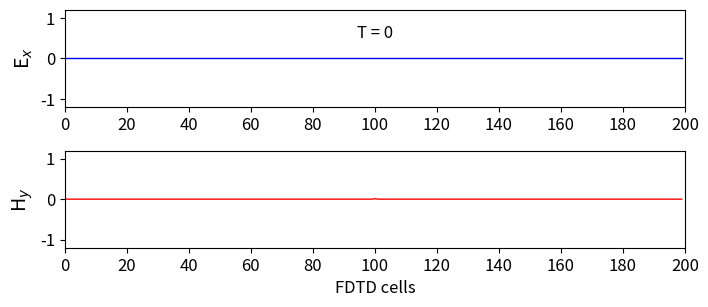
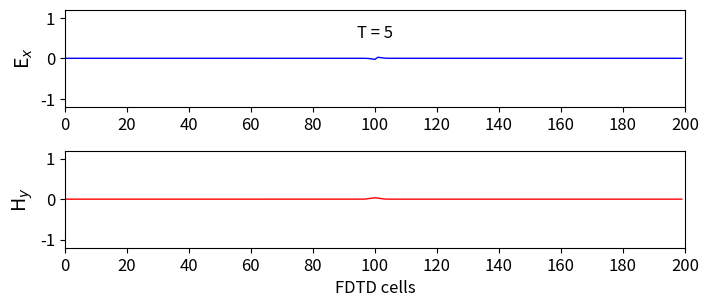
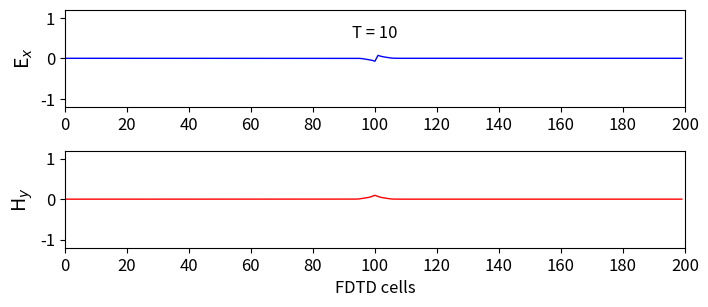
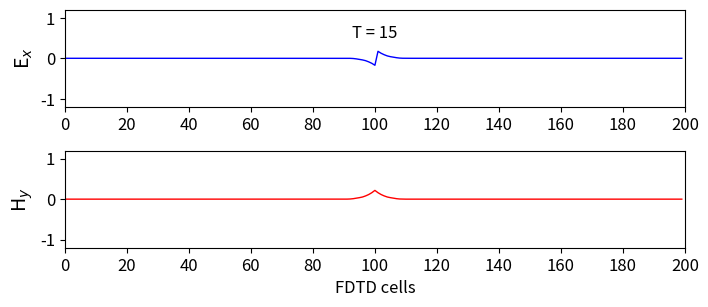
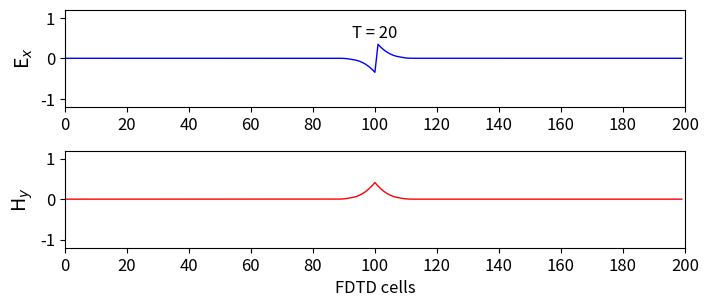
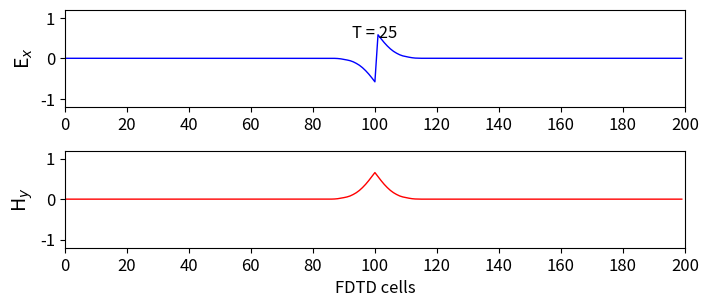
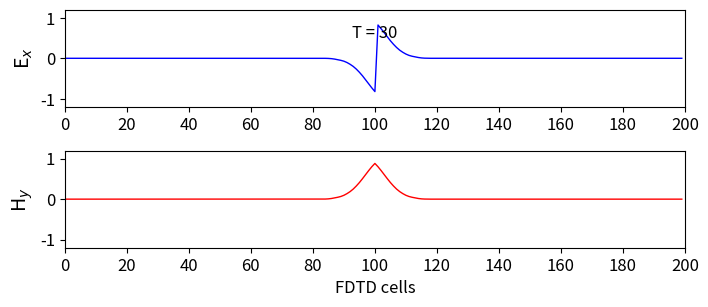
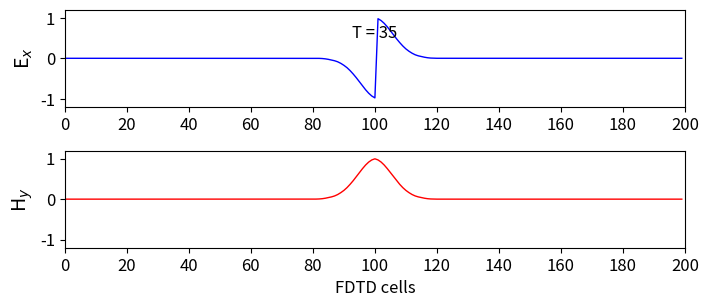
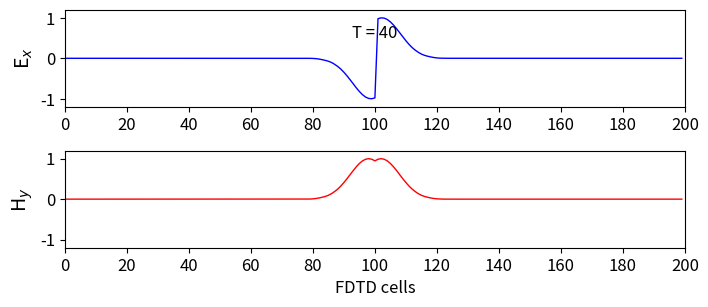
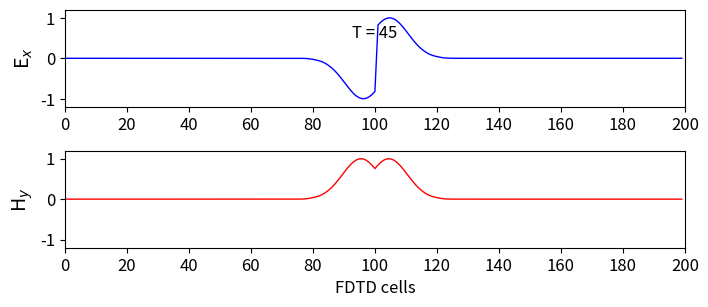
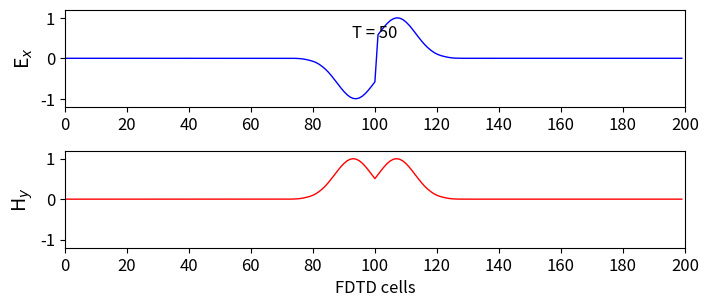
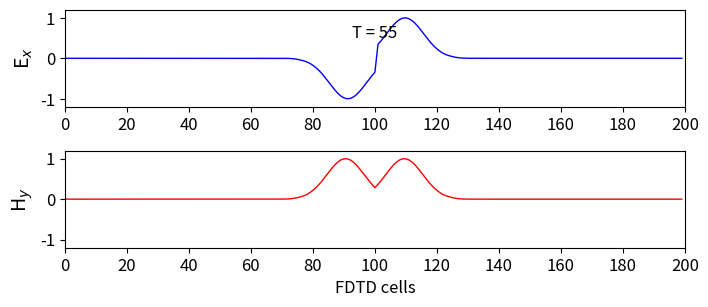
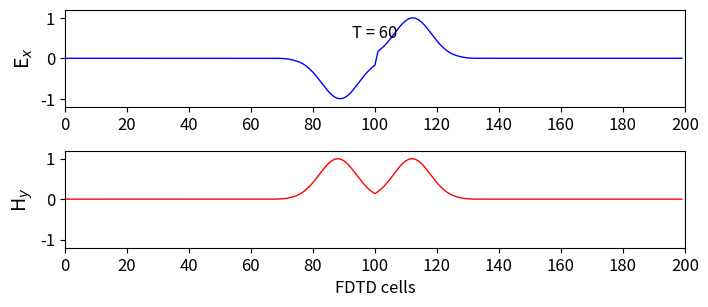
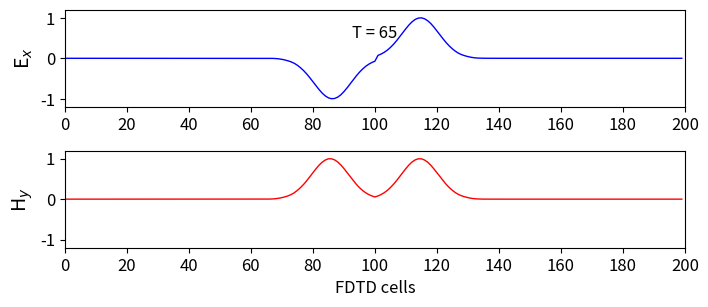
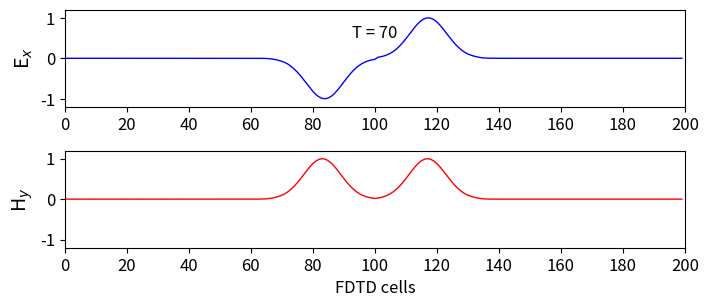
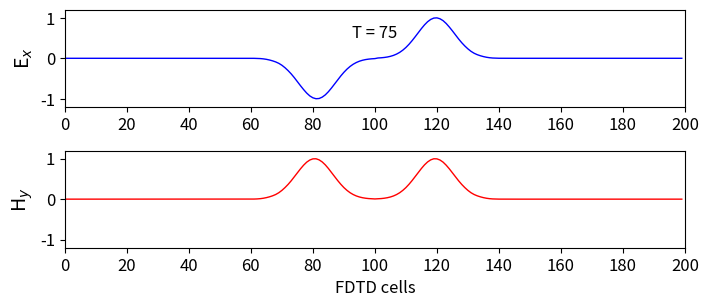

These figures' Python source, in order:
# FDTD-1D with single H-field source
# Faris Abualnaja
# 2024-08-02

# Imports
import numpy as np
import matplotlib.pyplot as plt
from matplotlib.animation import PillowWriter

# Define Constants

# Size of simulation domain in space and time
k_max       = 200              # 200 cells
n_max       = 400              # 400 time stamps
k_source    = int(k_max/2)     # Location of source in space (half way)

# Constants
mu_0    = 1.25663706e-6         # Permeability of free space (magnetic constant)
eps_0   = 8.85418782e-12        # Permitivitty of free space (electric constant)
c_0     = 1/np.sqrt(mu_0*eps_0) # Speed of light in a vacuum (2.99792458e8)

# Define our electric and magnetic fields (wave propagates in y-direction)
Ex = np.zeros(k_max) # Electric field propagating in the x-direction
Hz = np.zeros(k_max) # Magnetic field propagating in the z-direction

# Electric and magnetic field source
def Source_Function(t):
    # Source parameters: t is an integer, the time step
    spread  = 12       # Width (300 time steps) of Gaussian pulse
    t_0     = spread*3 # Delay (offset of Gaussian pulse)

    # Function returns a Gaussian pulse
    return np.exp(-0.5 * ((t_0 - t) / spread) ** 2)

# Setting up figure
fig = plt.figure(figsize=(8,3.5))

# Setting up animation
metadata    = dict(title='FDTD-1D Simulation', artist='Faris-Abualnaja')
writer      = PillowWriter(fps=15, metadata=metadata)

# Simulation and animation creation loop
with writer.saving(fig, 'FDTD-1D-1b-iii.gif', 100):
    # Time loop
    for n in range(n_max):

        # Update electric field
        for k in range(1, k_max):
            Ex[k] = Ex[k] + 0.5*(Hz[k-1] - Hz[k])

        # Update magnetic field
        for k in range(k_max-1):
            Hz[k] = Hz[k] + 0.5*(Ex[k] - Ex[k+1])

        # Electric field source
        pulse           = Source_Function(n)
        Hz[k_source]    = pulse

        # Plotting
        if n % 5 == 0: # Frame rate
            plt.rcParams['font.size'] = 12
            # Plot the E-field
            plt.subplot(211)
            plt.plot(Ex, color='b', linewidth=1)
            # Plot parameters
            plt.ylabel('E$_x$', fontsize='14')
            plt.xticks(np.arange(0, 201, step=20))
            plt.xlim(0, 200)
            plt.yticks(np.arange(-1, 1.2, step=1))
            plt.ylim(-1.2, 1.2)
            plt.text(100, 0.5, 'T = {}'.format(n),
            horizontalalignment='center')
            
            # Plot H-field
            plt.subplot(212)
            plt.plot(Hz, color='r', linewidth=1)
            #Plot parameters
            plt.ylabel('H$_y$', fontsize='14')
            plt.xlabel('FDTD cells')
            plt.xticks(np.arange(0, 201, step=20))
            plt.xlim(0, 200)
            plt.yticks(np.arange(-1, 1.2, step=1))
            plt.ylim(-1.2, 1.2)
            plt.subplots_adjust(bottom=0.2, hspace=0.45)
            
            # Capture the plot for creating gif
            writer.grab_frame()
            # Clear figure for next capture
            plt.clf()
